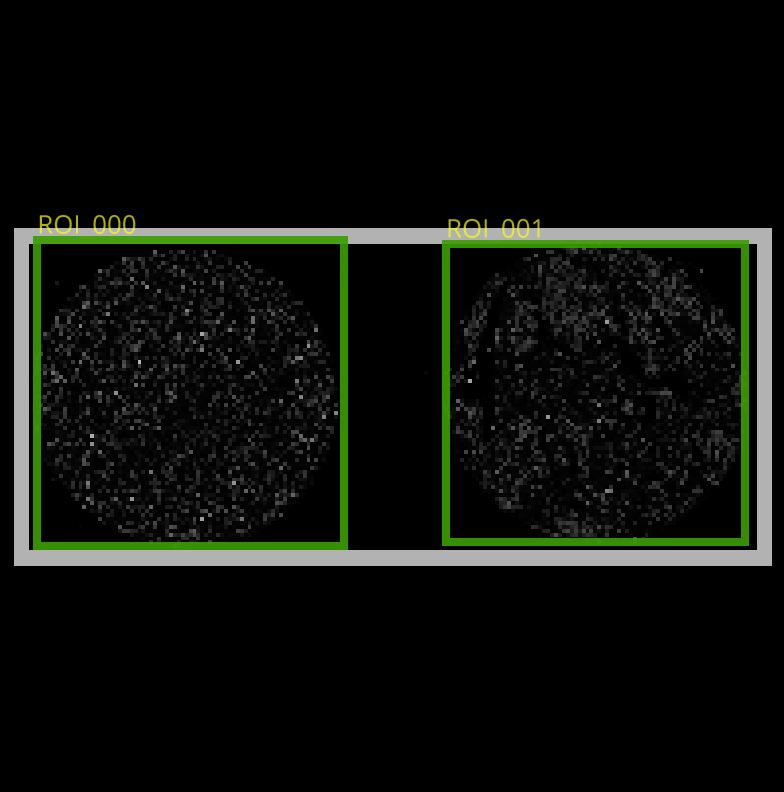

Data behind this chart, as committed beside it:
roi_name, row_start, row_stop, column_start, column_stop, poly_type, polygon_vertices
ROI_000, 64.0, 5056, 256.0, 5248, rectangle, [[  64.  256.]? [  64. 5248.]? [5056. 52…
ROI_001, 128.0, 4992, 6912, 11776, rectangle, [[  128.  6912.]? [  128. 11776.]? [ 499…
